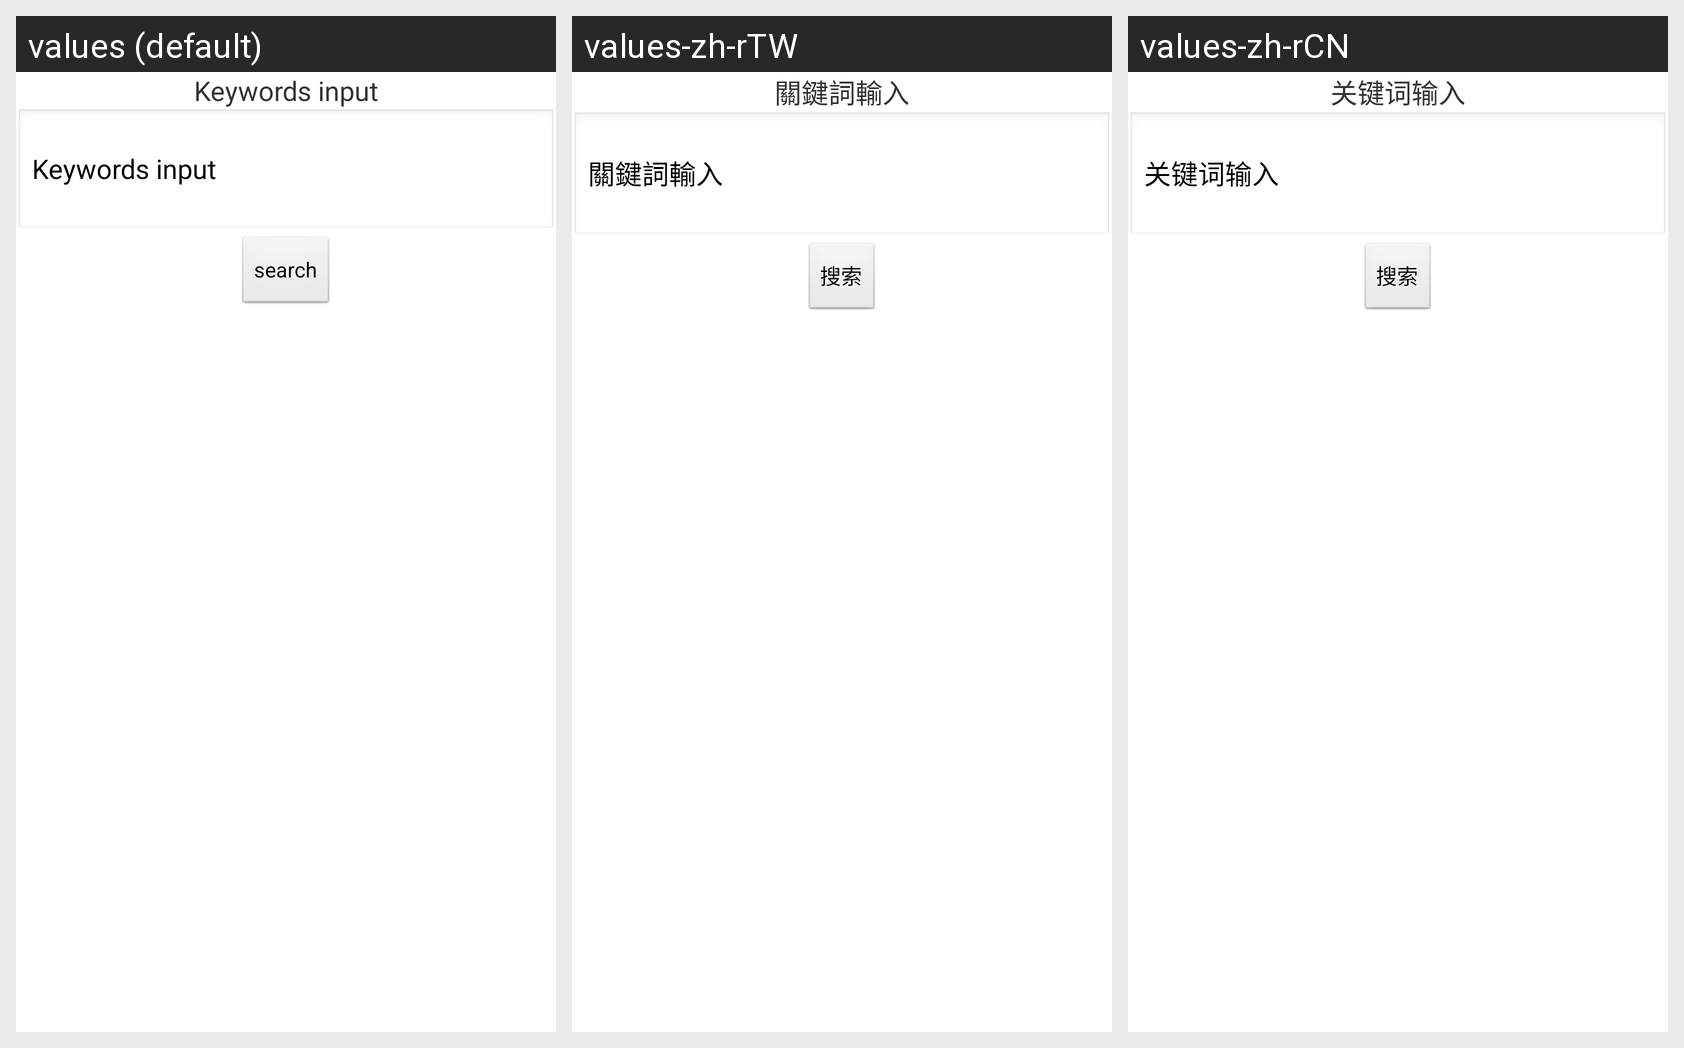

This grid shows one Android layout under several languages. Give, for every string resource on the screen, its name, the default text and each shown locale's text.
Android screen res/layout/search_youtube.xml rendered under 3 locales, left to right: values (default), values-zh-rTW, values-zh-rCN. Device: Nexus 5 (rendered at 1080×1920; each locale shown at half size, 540×960, under a caption strip naming it); theme AppTheme.
Strings drawn on this screen, with the default value and each locale's value (text and hints the layout hard-codes, and strings that could not be matched under every locale, appear in the picture but are not listed):

search_youtube_keywords
  values: Keywords input
  values-zh-rTW: 關鍵詞輸入
  values-zh-rCN: 关键词输入

search_youtube_btn
  values: search
  values-zh-rTW: 搜索
  values-zh-rCN: 搜索
